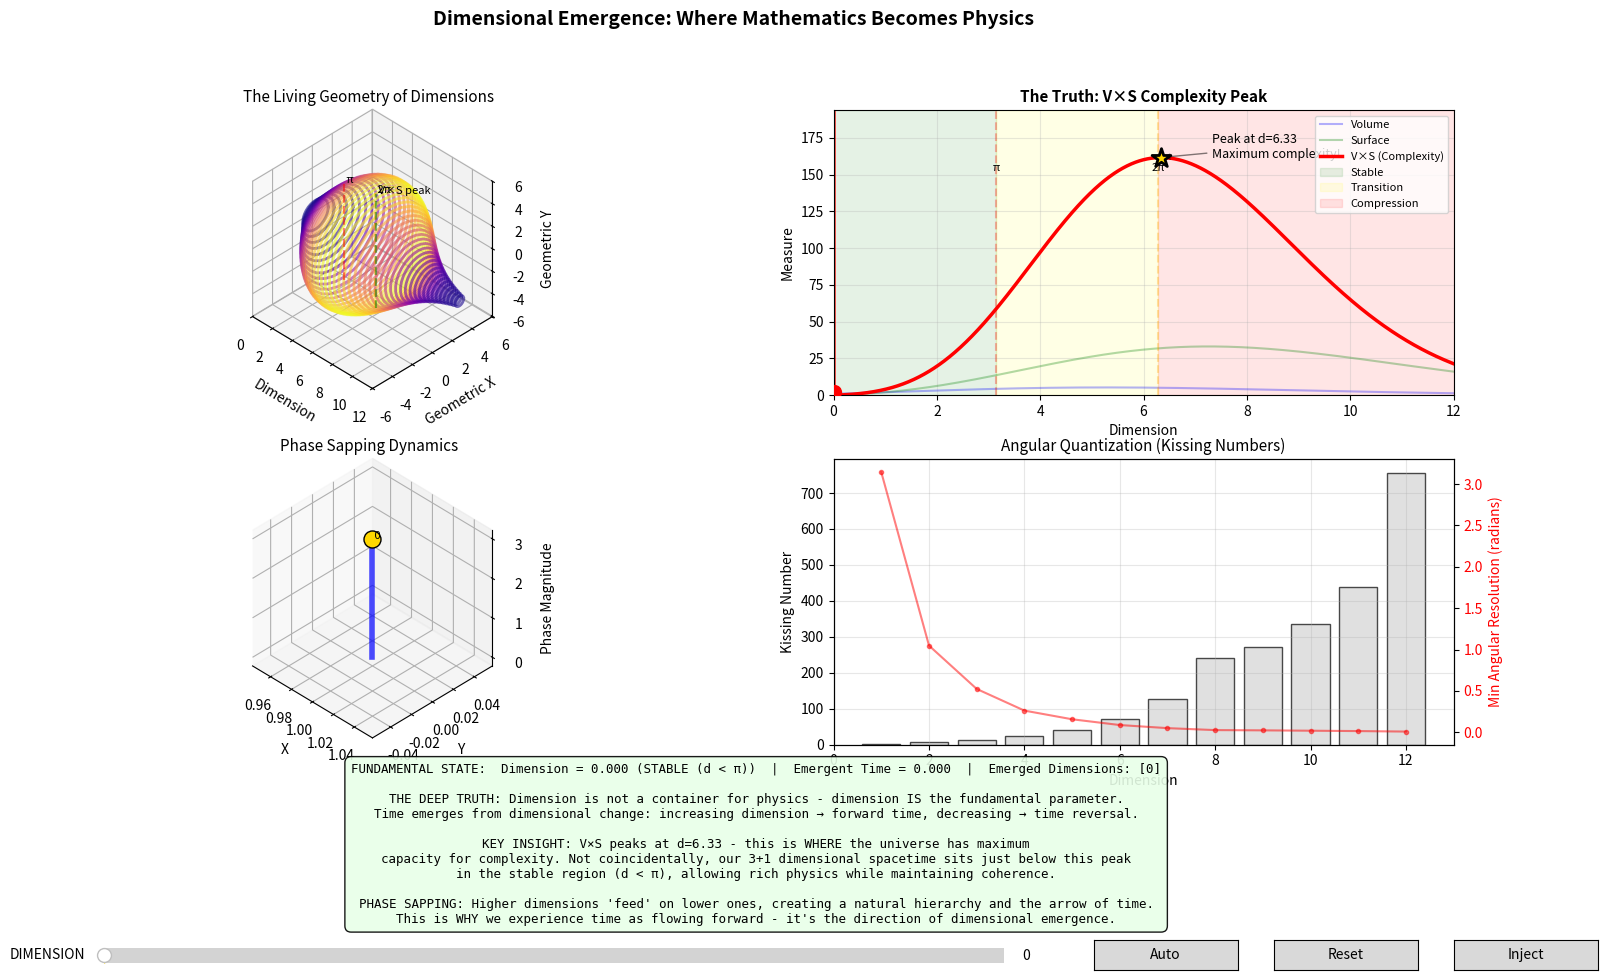

Write the Python code that produced this figure.
#!/usr/bin/env python3
"""
Dimensional Emergence: The Mathematical Truth of Reality

Core Insight: Dimension is not a stage upon which physics happens - 
dimension IS the fundamental parameter from which all physics emerges.
Time itself emerges from dimensional change.
"""

import numpy as np
import matplotlib.pyplot as plt
from matplotlib import cm, animation
from scipy.special import gamma, gammaln
import matplotlib.gridspec as gridspec
from matplotlib.widgets import Slider, Button
from mpl_toolkits.mplot3d import Axes3D

# The constants that govern dimensional emergence
PHI = (1 + np.sqrt(5)) / 2  # Golden ratio: nature's recursive proportion
VARPI = gamma(0.25)**2 / (2 * np.sqrt(2 * np.pi))  # 1.311028777...
PI = np.pi

class DimensionalFramework:
    """
    The complete mathematical framework where dimension generates reality.
    
    Key principles:
    1. Dimension is continuous and primary
    2. Time emerges from dimensional change (not the reverse)
    3. Phase coherence drives dimensional emergence
    4. The V×S product reveals WHERE complexity maximizes
    """
    
    def __init__(self):
        # Dimension is THE fundamental variable
        self.dimension = 0.0  # Start at the void
        
        # Time emerges from dimensional evolution
        self.time = 0.0
        
        # Phase densities for integer dimensional levels
        self.phase_density = np.zeros(16, dtype=complex)
        self.phase_density[0] = 1.0  # Initial unity at the void
        
        # Track which dimensions have emerged (achieved coherence)
        self.emerged = {0}
        
        # Energy flow matrix tracks phase sapping between dimensions
        self.flow_matrix = np.zeros((16, 16))
        
        # History for understanding dynamics
        self.history = []
        
    def n_ball_volume(self, d):
        """
        Volume of unit d-ball: π^(d/2) / Γ(d/2 + 1)
        
        This formula works for ANY real or complex d, revealing that
        dimension itself is fundamentally continuous, not discrete.
        """
        if abs(d) < 1e-10:
            return 1.0  # The void has unit measure
        
        # Use logarithms for numerical stability at high d
        if d > 170:
            log_vol = (d/2) * np.log(PI) - gammaln(d/2 + 1)
            return np.exp(np.real(log_vol))
        
        return PI**(d/2) / gamma(d/2 + 1)
    
    def n_sphere_surface(self, d):
        """
        Surface area of unit (d-1)-sphere in R^d: 2π^(d/2) / Γ(d/2)
        
        The surface represents the boundary between what's inside
        (the bulk) and what's outside - this distinction itself
        creates the notion of dimension.
        """
        if abs(d) < 1e-10:
            return 2.0  # The 0-sphere is two points
        
        if d > 170:
            log_surf = np.log(2) + (d/2) * np.log(PI) - gammaln(d/2)
            return np.exp(np.real(log_surf))
        
        return 2 * PI**(d/2) / gamma(d/2)
    
    def complexity_measure(self, d):
        """
        The V×S product - THIS is the key to understanding dimensional emergence.
        
        This product maximizes around d≈6, revealing WHERE the universe
        has maximum capacity for complexity. It's not coincidence that
        our observable universe is 3+1 dimensional - it sits just below
        this peak in the stable region.
        """
        return self.n_ball_volume(d) * self.n_sphere_surface(d)
    
    def set_dimension(self, new_d):
        """
        Set the dimension directly - this is THE fundamental operation.
        Everything else (time, energy, emergence) flows from this.
        
        Key insight: Increasing dimension creates forward time flow.
        Decreasing dimension causes time to dissipate/reverse.
        """
        old_d = self.dimension
        self.dimension = np.clip(new_d, 0, 15)
        
        # Time emerges from dimensional change
        delta_d = self.dimension - old_d
        self.time += delta_d * PHI  # Golden ratio scaling
        
        # Phase sapping: energy flows based on dimensional gradient
        self._update_phase_dynamics(delta_d)
        
        # Check for dimensional emergence at integer boundaries
        self._check_emergence()
        
        # Record the state
        self._record_history()
    
    def _update_phase_dynamics(self, delta_d):
        """
        Phase sapping is the mechanism by which higher dimensions
        'feed' on lower ones, creating a natural hierarchy.
        """
        if delta_d > 0:
            # Dimension increasing: energy flows upward
            self._sap_phase_upward(delta_d)
        elif delta_d < 0:
            # Dimension decreasing: energy dissipates downward
            self._dissipate_phase_downward(abs(delta_d))
    
    def _sap_phase_upward(self, strength):
        """
        Higher dimensions consume phase from lower dimensions.
        This creates the arrow of time and drives emergence.
        """
        d_current = int(self.dimension)
        
        for target in range(1, min(d_current + 2, 16)):
            # Calculate how much phase this dimension needs
            capacity = self.n_ball_volume(target)
            current = abs(self.phase_density[target])
            deficit = max(0, capacity - current)
            
            if deficit > 0:
                # Sap from all lower dimensions
                for source in range(target):
                    if abs(self.phase_density[source]) > 0.01:
                        # Sapping rate depends on dimensional distance
                        rate = strength * deficit / (target - source + PHI)
                        rate = min(rate, 0.1)  # Prevent instability
                        
                        # Transfer with phase rotation
                        transfer = self.phase_density[source] * rate
                        self.phase_density[source] -= transfer
                        self.phase_density[target] += transfer * np.exp(1j * PI * target / 6)
                        
                        # Track the flow for visualization
                        self.flow_matrix[source, target] = abs(transfer)
        
        # Decay old flows
        self.flow_matrix *= 0.95
    
    def _dissipate_phase_downward(self, strength):
        """
        When dimension decreases, energy dissipates back down,
        reversing the arrow of time locally.
        """
        d_current = int(self.dimension)
        
        # Higher dimensions lose coherence
        for d in range(d_current + 1, 16):
            self.phase_density[d] *= (1 - strength * 0.1)
        
        # Energy flows back to lower dimensions
        for source in range(d_current + 1, min(16, d_current + 4)):
            if abs(self.phase_density[source]) > 0.01:
                for target in range(max(0, source - 3), source):
                    transfer = self.phase_density[source] * strength * 0.05
                    self.phase_density[source] -= transfer
                    self.phase_density[target] += transfer * np.exp(-1j * PI / 4)
                    self.flow_matrix[source, target] = abs(transfer)
        
        self.flow_matrix *= 0.9
    
    def _check_emergence(self):
        """
        A dimension 'emerges' when its phase density reaches the
        critical threshold (its volume capacity). This is analogous
        to a phase transition in physics.
        """
        d_int = int(self.dimension)
        if 0 < d_int < 16 and d_int not in self.emerged:
            current_phase = abs(self.phase_density[d_int])
            capacity = self.n_ball_volume(d_int)
            
            if current_phase >= capacity * 0.9:
                self.emerged.add(d_int)
                print(f"✨ Dimension {d_int} emerged! (phase: {current_phase:.3f}, capacity: {capacity:.3f})")
                
                # Seed the next dimension
                if d_int + 1 < 16:
                    self.phase_density[d_int + 1] += 0.01 * np.exp(1j * PI / 4)
    
    def _record_history(self):
        """Keep track of the system's evolution for analysis."""
        self.history.append({
            'dimension': self.dimension,
            'time': self.time,
            'phase': self.phase_density.copy(),
            'emerged': len(self.emerged),
            'complexity': self.complexity_measure(self.dimension)
        })
        
        # Keep history bounded
        if len(self.history) > 500:
            self.history = self.history[-400:]

class DimensionalVisualization:
    """
    Visualization that reveals the deep truths of dimensional emergence.
    Focus on clarity, pedagogy, and revealing the 'why'.
    """
    
    def __init__(self):
        self.framework = DimensionalFramework()
        self.auto_evolve = False
        
        # Precompute the geometric landscape
        self._compute_landscape()
        
    def _compute_landscape(self):
        """
        Compute the fundamental geometric measures across all dimensions.
        This reveals the critical points and transitions.
        """
        self.d_range = np.linspace(0.01, 15, 2000)
        
        # The three fundamental measures
        self.volumes = np.array([self.framework.n_ball_volume(d) for d in self.d_range])
        self.surfaces = np.array([self.framework.n_sphere_surface(d) for d in self.d_range])
        self.complexity = self.volumes * self.surfaces
        
        # Find critical points
        self.complexity_peak_idx = np.argmax(self.complexity)
        self.complexity_peak_d = self.d_range[self.complexity_peak_idx]
        self.complexity_peak_val = self.complexity[self.complexity_peak_idx]
        
        self.volume_peak_idx = np.argmax(self.volumes)
        self.volume_peak_d = self.d_range[self.volume_peak_idx]
        
        self.surface_peak_idx = np.argmax(self.surfaces)
        self.surface_peak_d = self.d_range[self.surface_peak_idx]
        
        print(f"\nCRITICAL DISCOVERIES:")
        print(f"  Complexity (V×S) peaks at d = {self.complexity_peak_d:.3f}")
        print(f"  Volume peaks at d = {self.volume_peak_d:.3f}")
        print(f"  Surface peaks at d = {self.surface_peak_d:.3f}")
        print(f"  π-boundary at d = {PI:.3f}")
        print(f"  2π-boundary at d = {2*PI:.3f}")
        print(f"\nThese are not arbitrary - they represent fundamental")
        print(f"transitions in the nature of dimensional space.\n")
    
    def create_interface(self):
        """Create the complete interactive visualization."""
        self.fig = plt.figure(figsize=(18, 10))
        self.fig.suptitle('Dimensional Emergence: Where Mathematics Becomes Physics',
                          fontsize=14, fontweight='bold')
        
        # Create layout: 2x2 main grid with info panel below
        gs = gridspec.GridSpec(3, 2, height_ratios=[1.2, 1.2, 0.3],
                              hspace=0.3, wspace=0.25)
        
        # Four main visualization panels
        self.ax_landscape = self.fig.add_subplot(gs[0, 0], projection='3d')
        self.ax_complexity = self.fig.add_subplot(gs[0, 1])
        self.ax_phase = self.fig.add_subplot(gs[1, 0], projection='3d')
        self.ax_quantum = self.fig.add_subplot(gs[1, 1])
        
        # Info panel spans bottom
        self.ax_info = self.fig.add_subplot(gs[2, :])
        self.ax_info.axis('off')
        
        # Configure 3D axes
        for ax3d in [self.ax_landscape, self.ax_phase]:
            ax3d.set_proj_type('ortho')
            ax3d.view_init(elev=36.87, azim=-45)  # Golden angle view
            ax3d.set_box_aspect((1, 1, 1))
        
        # THE PRIMARY CONTROL: Dimension slider
        ax_dim_slider = plt.axes([0.15, 0.02, 0.5, 0.03])
        self.dim_slider = Slider(ax_dim_slider, 'DIMENSION', 0, 12,
                                valinit=0, valstep=0.01, color='gold')
        self.dim_slider.on_changed(self._on_dimension_change)
        
        # Control buttons
        ax_auto = plt.axes([0.70, 0.02, 0.08, 0.03])
        ax_reset = plt.axes([0.80, 0.02, 0.08, 0.03])
        ax_inject = plt.axes([0.90, 0.02, 0.08, 0.03])
        
        self.btn_auto = Button(ax_auto, 'Auto')
        self.btn_reset = Button(ax_reset, 'Reset')
        self.btn_inject = Button(ax_inject, 'Inject')
        
        self.btn_auto.on_clicked(self._toggle_auto)
        self.btn_reset.on_clicked(self._reset)
        self.btn_inject.on_clicked(self._inject_energy)
    
    def _on_dimension_change(self, val):
        """
        When dimension changes, EVERYTHING changes.
        This is the fundamental operation of reality.
        """
        self.framework.set_dimension(val)
        self._update_all_views()
    
    def _toggle_auto(self, event):
        """Toggle automatic dimensional evolution."""
        self.auto_evolve = not self.auto_evolve
        self.btn_auto.label.set_text('Stop' if self.auto_evolve else 'Auto')
    
    def _reset(self, event):
        """Return to the void."""
        self.framework = DimensionalFramework()
        self.dim_slider.set_val(0)
        self._update_all_views()
    
    def _inject_energy(self, event):
        """Inject phase energy at current dimension."""
        d = int(self.framework.dimension)
        if d < 16:
            self.framework.phase_density[d] += 0.3 * np.exp(1j * np.random.random() * 2 * PI)
            print(f"💉 Energy injected at dimension {d}")
            self._update_all_views()
    
    def _update_all_views(self):
        """Update all visualization panels."""
        self._draw_dimensional_landscape()
        self._draw_complexity_truth()
        self._draw_phase_dynamics()
        self._draw_quantum_structure()
        self._draw_info_panel()
        
        self.fig.canvas.draw_idle()
    
    def _draw_dimensional_landscape(self):
        """
        The main 3D view showing how geometry changes with dimension.
        This reveals the living, breathing nature of dimensional space.
        """
        ax = self.ax_landscape
        ax.clear()
        ax.set_title('The Living Geometry of Dimensions', fontsize=11)
        
        # Sample dimensions for visualization
        d_sample = self.d_range[::40]
        
        # Create lemniscate-inspired surface showing V and S relationship
        for i, d in enumerate(d_sample):
            if d > 0.1:
                v = self.framework.n_ball_volume(d)
                s = self.framework.n_sphere_surface(d)
                c = v * s  # Complexity
                
                # Parametric curve in 3D
                t = np.linspace(0, 2*PI, 30)
                x = d * np.ones_like(t)
                y = v * np.cos(t)
                z = v * np.sin(t)
                
                # Color by complexity - THIS IS KEY
                color_val = c / self.complexity_peak_val
                color = cm.plasma(np.clip(color_val, 0, 1))
                
                # Draw the curve
                ax.plot(x, y, z, color=color, alpha=0.6, linewidth=2)
        
        # Mark current position
        if self.framework.dimension > 0:
            v_current = self.framework.n_ball_volume(self.framework.dimension)
            phase = self.framework.time % (2*PI)
            
            ax.scatter([self.framework.dimension],
                      [v_current * np.cos(phase)],
                      [v_current * np.sin(phase)],
                      c='gold', s=200, marker='*',
                      edgecolors='black', linewidth=2)
        
        # Mark emerged dimensions with golden rings
        for d in self.framework.emerged:
            if 0 < d < 12:
                v = self.framework.n_ball_volume(d)
                theta = np.linspace(0, 2*PI, 50)
                ax.plot(d * np.ones_like(theta),
                       v * np.cos(theta) * 0.5,
                       v * np.sin(theta) * 0.5,
                       'gold', linewidth=3, alpha=0.8)
        
        # Mark critical dimensions
        for d_crit, label, color in [(PI, 'π', 'red'), 
                                      (2*PI, '2π', 'orange'),
                                      (self.complexity_peak_d, 'V×S peak', 'green')]:
            if d_crit < 12:
                v_crit = self.framework.n_ball_volume(d_crit)
                ax.plot([d_crit, d_crit], [0, 0], [-v_crit, v_crit],
                       color=color, linestyle='--', alpha=0.5)
                ax.text(d_crit, 0, v_crit, f' {label}', fontsize=8)
        
        ax.set_xlabel('Dimension')
        ax.set_ylabel('Geometric X')
        ax.set_zlabel('Geometric Y')
        ax.set_xlim([0, 12])
    
    def _draw_complexity_truth(self):
        """
        The KEY panel showing WHERE and WHY complexity peaks.
        This is the deepest truth of dimensional emergence.
        """
        ax = self.ax_complexity
        ax.clear()
        ax.set_title('The Truth: V×S Complexity Peak', fontsize=11, fontweight='bold')
        
        # Plot the three measures
        ax.plot(self.d_range, self.volumes, 'b-', alpha=0.3, label='Volume')
        ax.plot(self.d_range, self.surfaces, 'g-', alpha=0.3, label='Surface')
        ax.plot(self.d_range, self.complexity, 'r-', linewidth=2.5, label='V×S (Complexity)')
        
        # THE PEAK - this is everything
        ax.scatter([self.complexity_peak_d], [self.complexity_peak_val],
                  c='gold', s=200, marker='*', zorder=5,
                  edgecolors='black', linewidth=2)
        
        ax.annotate(f'Peak at d={self.complexity_peak_d:.2f}\nMaximum complexity!',
                   xy=(self.complexity_peak_d, self.complexity_peak_val),
                   xytext=(self.complexity_peak_d + 1, self.complexity_peak_val),
                   fontsize=9, ha='left',
                   arrowprops=dict(arrowstyle='->', color='black', alpha=0.5))
        
        # Current dimension
        ax.axvline(x=self.framework.dimension, color='red', linewidth=2, alpha=0.7)
        current_c = self.framework.complexity_measure(self.framework.dimension)
        ax.scatter([self.framework.dimension], [current_c],
                  c='red', s=100, zorder=4)
        
        # Critical boundaries
        ax.axvline(x=PI, color='red', linestyle='--', alpha=0.3)
        ax.axvline(x=2*PI, color='orange', linestyle='--', alpha=0.3)
        ax.text(PI, ax.get_ylim()[1]*0.9, 'π', ha='center', fontsize=8)
        ax.text(2*PI, ax.get_ylim()[1]*0.9, '2π', ha='center', fontsize=8)
        
        # Shade stability regions
        ax.axvspan(0, PI, alpha=0.1, color='green', label='Stable')
        ax.axvspan(PI, 2*PI, alpha=0.1, color='yellow', label='Transition')
        ax.axvspan(2*PI, 12, alpha=0.1, color='red', label='Compression')
        
        ax.set_xlabel('Dimension')
        ax.set_ylabel('Measure')
        ax.legend(loc='upper right', fontsize=8)
        ax.grid(True, alpha=0.3)
        ax.set_xlim([0, 12])
        ax.set_ylim([0, max(self.complexity_peak_val * 1.2, 10)])
    
    def _draw_phase_dynamics(self):
        """
        Show how phase energy flows between dimensions.
        This is the mechanism of dimensional emergence.
        """
        ax = self.ax_phase
        ax.clear()
        ax.set_title('Phase Sapping Dynamics', fontsize=11)
        
        # Position dimensions in a spiral
        for d in range(min(10, 16)):
            theta = 2 * PI * d / 10
            r = 1 + d * 0.15
            x = r * np.cos(theta)
            y = r * np.sin(theta)
            z = abs(self.framework.phase_density[d]) * 3
            
            if z > 0.01:
                # Draw vertical bar showing phase magnitude
                ax.plot([x, x], [y, y], [0, z], 'b-', linewidth=4, alpha=0.7)
                
                # Color based on emergence
                color = 'gold' if d in self.framework.emerged else 'cyan'
                ax.scatter([x], [y], [z], s=150, c=color,
                          edgecolors='black', linewidth=1)
                ax.text(x, y, z, f' {d}', fontsize=8)
        
        # Draw energy flows
        for i in range(10):
            for j in range(i+1, min(i+3, 10)):
                flow = self.framework.flow_matrix[i, j]
                if flow > 0.001:
                    theta_i = 2 * PI * i / 10
                    theta_j = 2 * PI * j / 10
                    r_i = 1 + i * 0.15
                    r_j = 1 + j * 0.15
                    
                    x_i, y_i = r_i * np.cos(theta_i), r_i * np.sin(theta_i)
                    x_j, y_j = r_j * np.cos(theta_j), r_j * np.sin(theta_j)
                    z_i = abs(self.framework.phase_density[i]) * 3
                    z_j = abs(self.framework.phase_density[j]) * 3
                    
                    # Draw flow arrow
                    midx, midy, midz = (x_i+x_j)/2, (y_i+y_j)/2, (z_i+z_j)/2
                    ax.plot([x_i, midx, x_j], [y_i, midy, y_j], [z_i, midz, z_j],
                           'r-', alpha=min(1, flow*20), linewidth=2)
        
        ax.set_xlabel('X')
        ax.set_ylabel('Y')
        ax.set_zlabel('Phase Magnitude')
    
    def _draw_quantum_structure(self):
        """
        Show how angular quantization emerges from kissing numbers.
        This reveals why quantum mechanics is inevitable.
        """
        ax = self.ax_quantum
        ax.clear()
        ax.set_title('Angular Quantization (Kissing Numbers)', fontsize=11)
        
        # The kissing numbers - fundamental geometric constraints
        kissing = {1: 2, 2: 6, 3: 12, 4: 24, 5: 40, 6: 72,
                  7: 126, 8: 240, 9: 272, 10: 336, 11: 438, 12: 756}
        
        dims = list(kissing.keys())
        values = list(kissing.values())
        
        # Color based on emergence
        colors = ['gold' if d in self.framework.emerged else 'lightgray'
                  for d in dims]
        
        bars = ax.bar(dims, values, color=colors, edgecolor='black', alpha=0.7)
        
        # Add values on emerged dimensions
        for bar, d, val in zip(bars, dims, values):
            if d in self.framework.emerged:
                height = bar.get_height()
                ax.text(bar.get_x() + bar.get_width()/2, height,
                       f'{val}', ha='center', va='bottom', fontsize=8)
        
        # Show angular resolution
        ax2 = ax.twinx()
        angular_res = [2*PI/k for k in values]
        ax2.plot(dims, angular_res, 'r.-', alpha=0.5, label='Angular Resolution')
        ax2.set_ylabel('Min Angular Resolution (radians)', color='r')
        ax2.tick_params(axis='y', labelcolor='r')
        
        ax.set_xlabel('Dimension')
        ax.set_ylabel('Kissing Number')
        ax.grid(True, alpha=0.3)
        ax.set_xlim([0, 13])
        
        # Mark current dimension
        current_d = int(self.framework.dimension)
        if 0 < current_d <= 12:
            ax.axvline(x=current_d, color='red', linewidth=2, alpha=0.5)
    
    def _draw_info_panel(self):
        """
        The explanatory panel that reveals the deep truths.
        This is where understanding crystallizes.
        """
        ax = self.ax_info
        ax.clear()
        ax.axis('off')
        
        # Determine stability region
        if self.framework.dimension < PI:
            region = "STABLE (d < π)"
            bgcolor = '#e8ffe8'
        elif self.framework.dimension < 2*PI:
            region = "TRANSITION (π < d < 2π)"
            bgcolor = '#ffffcc'
        else:
            region = "COMPRESSION (d > 2π)"
            bgcolor = '#ffe8e8'
        
        info_text = (
            f"FUNDAMENTAL STATE:  Dimension = {self.framework.dimension:.3f} ({region})  |  "
            f"Emergent Time = {self.framework.time:.3f}  |  "
            f"Emerged Dimensions: {sorted(self.framework.emerged)}\n\n"
            
            f"THE DEEP TRUTH: Dimension is not a container for physics - dimension IS the fundamental parameter.\n"
            f"Time emerges from dimensional change: increasing dimension → forward time, decreasing → time reversal.\n\n"
            
            f"KEY INSIGHT: V×S peaks at d={self.complexity_peak_d:.2f} - this is WHERE the universe has maximum\n"
            f"capacity for complexity. Not coincidentally, our 3+1 dimensional spacetime sits just below this peak\n"
            f"in the stable region (d < π), allowing rich physics while maintaining coherence.\n\n"
            
            f"PHASE SAPPING: Higher dimensions 'feed' on lower ones, creating a natural hierarchy and the arrow of time.\n"
            f"This is WHY we experience time as flowing forward - it's the direction of dimensional emergence."
        )
        
        props = dict(boxstyle='round,pad=0.5', facecolor=bgcolor, alpha=0.9)
        ax.text(0.5, 0.5, info_text, transform=ax.transAxes,
               fontsize=9, ha='center', va='center',
               bbox=props, family='monospace')
    
    def animate(self, frame):
        """Animation loop for automatic evolution."""
        if self.auto_evolve:
            # Slowly increase dimension
            new_d = self.framework.dimension + 0.015
            if new_d > 12:
                new_d = 0  # Loop back to void
            self.dim_slider.set_val(new_d)
        return []
    
    def run(self):
        """Launch the complete visualization."""
        self.create_interface()
        self._update_all_views()
        
        # Create animation
        anim = animation.FuncAnimation(self.fig, self.animate,
                                      interval=50, blit=False)
        
        plt.show()
        return anim

def main():
    """
    Launch the complete framework revealing how dimension creates reality.
    """
    print("="*80)
    print("DIMENSIONAL EMERGENCE: The Mathematical Truth of Reality")
    print("="*80)
    print("\nFundamental Constants:")
    print(f"  ϖ (varpi) = {VARPI:.10f}  [Dimensional scaling factor]")
    print(f"  φ (phi)   = {PHI:.10f}  [Golden ratio - recursive proportion]")
    print(f"  π (pi)    = {PI:.10f}  [First stability boundary]")
    
    print("\nCore Insights:")
    print("  • Dimension is THE fundamental parameter (not space or time)")
    print("  • Time emerges from dimensional change")
    print("  • V×S product reveals WHERE complexity maximizes")
    print("  • Phase sapping creates the arrow of time")
    print("  • Angular quantization makes quantum mechanics inevitable")
    
    print("\nControls:")
    print("  • DIMENSION slider - the master control")
    print("  • Auto - watch dimensional evolution")
    print("  • Inject - add phase energy")
    print("  • Reset - return to void")
    
    print("\nWatch how increasing dimension creates time,")
    print("how phase flows between dimensions,")
    print("and how complexity emerges at the V×S peak.")
    print("="*80)
    
    viz = DimensionalVisualization()
    viz.run()
    
    return viz

if __name__ == "__main__":
    viz = main()